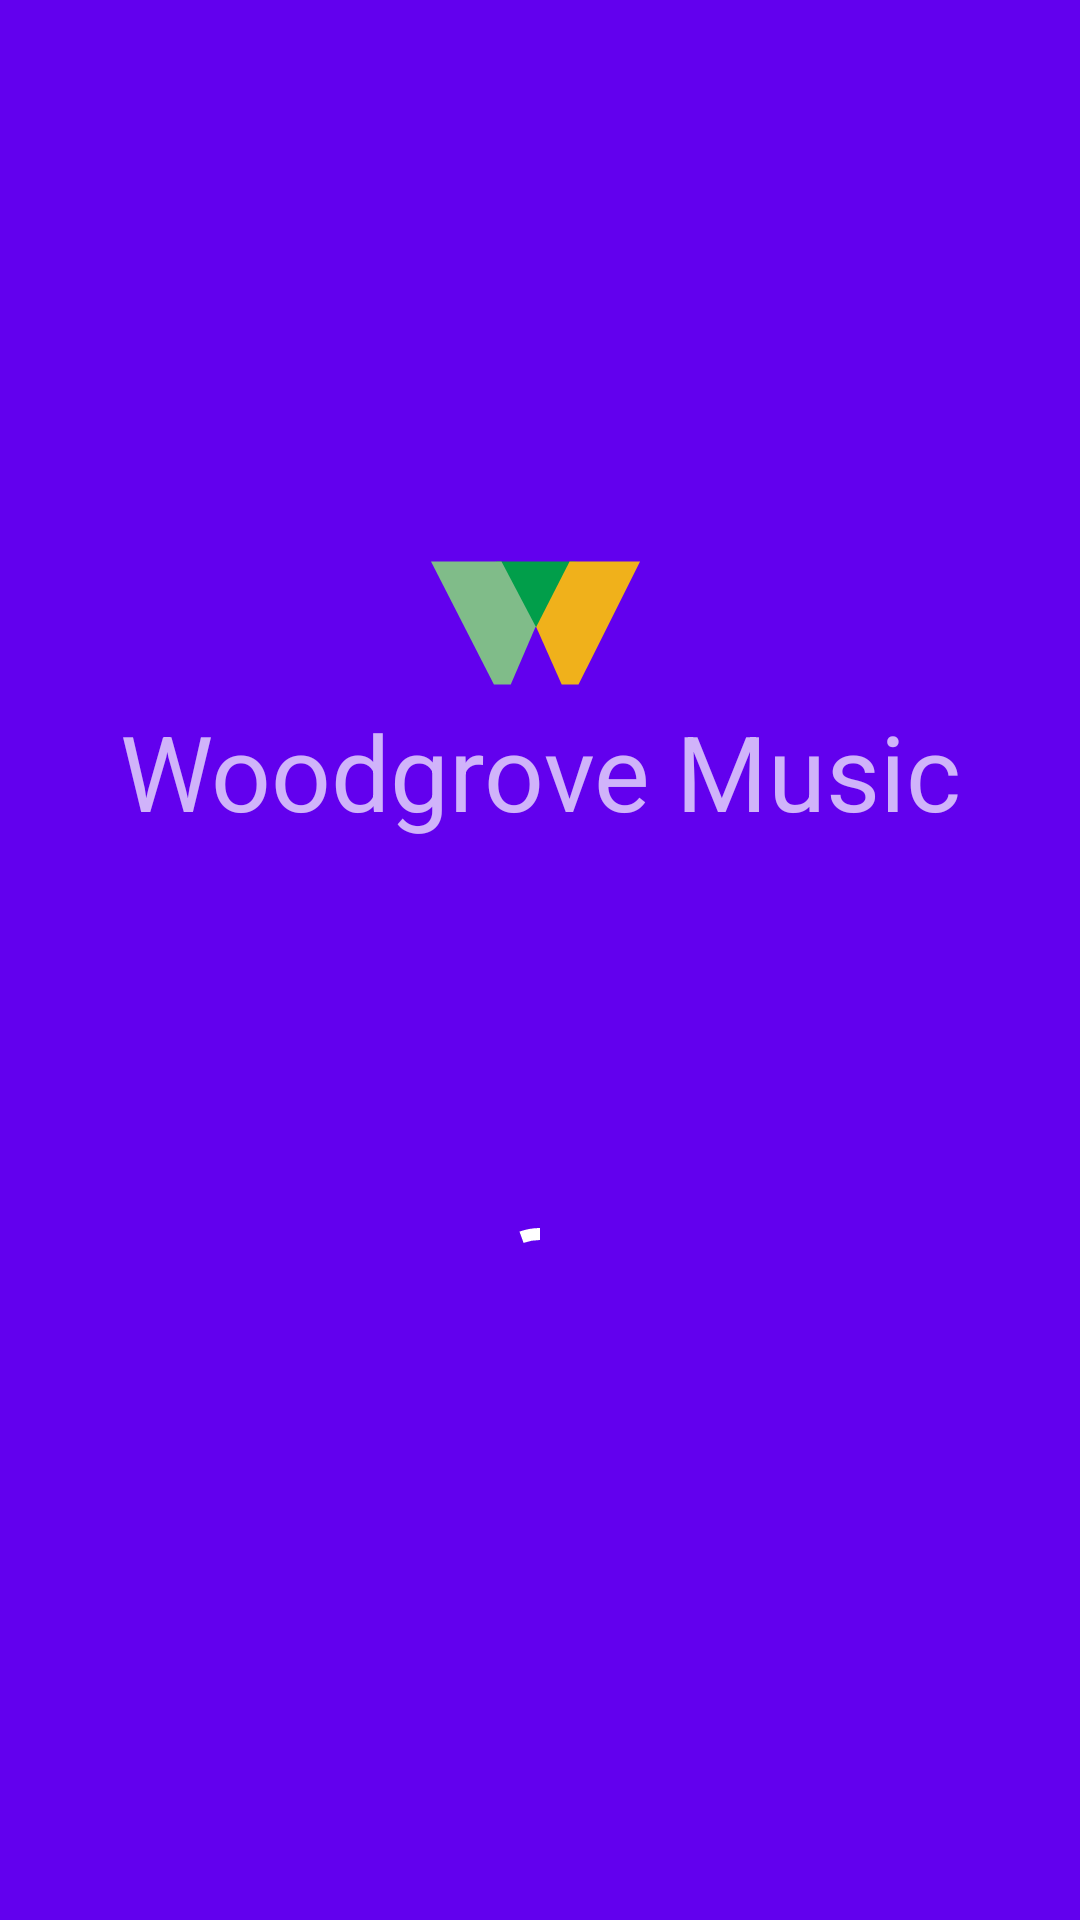

Write the Android layout XML for this screen, with the resource values it uses.
<!-- AndroidManifest.xml: activity theme Theme.Design.NoActionBar -->
<!-- res/layout/activity_launch.xml -->
<?xml version="1.0" encoding="utf-8"?>
<androidx.constraintlayout.widget.ConstraintLayout xmlns:android="http://schemas.android.com/apk/res/android"
	xmlns:app="http://schemas.android.com/apk/res-auto"
	xmlns:tools="http://schemas.android.com/tools"
	android:layout_width="match_parent"
	android:layout_height="match_parent"
	android:background="@color/design_default_color_primary"
	tools:context=".ui.launch.LaunchActivity">

	<ImageView
		android:id="@+id/signup_logo"
		android:layout_width="wrap_content"
		android:layout_height="wrap_content"
		android:src="@drawable/woodgrove_logo"
		app:layout_constraintBottom_toTopOf="@+id/landing_mainText"
		app:layout_constraintEnd_toEndOf="parent"
		app:layout_constraintStart_toStartOf="parent"
		app:layout_constraintTop_toTopOf="parent"
		app:layout_constraintVertical_chainStyle="packed" />

	<TextView
		android:id="@+id/landing_mainText"
		android:layout_width="wrap_content"
		android:layout_height="wrap_content"
		android:text="@string/launch_text"
		android:textSize="35sp"
		android:layout_marginTop="5dp"
		app:layout_constraintBottom_toTopOf="@+id/launcher_loader"
		app:layout_constraintEnd_toEndOf="parent"
		app:layout_constraintStart_toStartOf="parent"
		app:layout_constraintTop_toBottomOf="@+id/signup_logo" />

	<com.google.android.material.progressindicator.CircularProgressIndicator
		android:id="@+id/launcher_loader"
		android:layout_width="wrap_content"
		android:layout_height="wrap_content"
		android:indeterminate="true"
		app:indicatorColor="@color/white"
		android:layout_marginTop="125dp"
		app:layout_constraintTop_toBottomOf="@+id/landing_mainText"
		app:layout_constraintBottom_toBottomOf="parent"
		app:layout_constraintEnd_toEndOf="parent"
		app:layout_constraintStart_toStartOf="parent" />

</androidx.constraintlayout.widget.ConstraintLayout>
<!-- resources referenced by this layout -->
<resources>
  <color name="white">#FFFFFFFF</color>
  <!-- drawable woodgrove_logo (drawable) -->
  <vector xmlns:android="http://schemas.android.com/apk/res/android"
      android:width="73dp"
      android:height="42dp"
      android:viewportWidth="73"
      android:viewportHeight="42">
    <path
        android:pathData="M48.26,0.505H21.67V22.43h26.59V0.505z"
        android:fillColor="#019E4A"/>
    <path
        android:pathData="M34.894,22.17L23.498,0.506H0l20.974,41.031h5.612l8.308,-19.366z"
        android:fillColor="#80BC89"/>
    <path
        android:pathData="M69.691,0.505H46.194L35.064,22.34l8.5,19.195h5.612L69.691,0.505z"
        android:fillColor="#F0B11B"/>
  </vector>
  <string name="launch_text">Woodgrove Music</string>
</resources>
